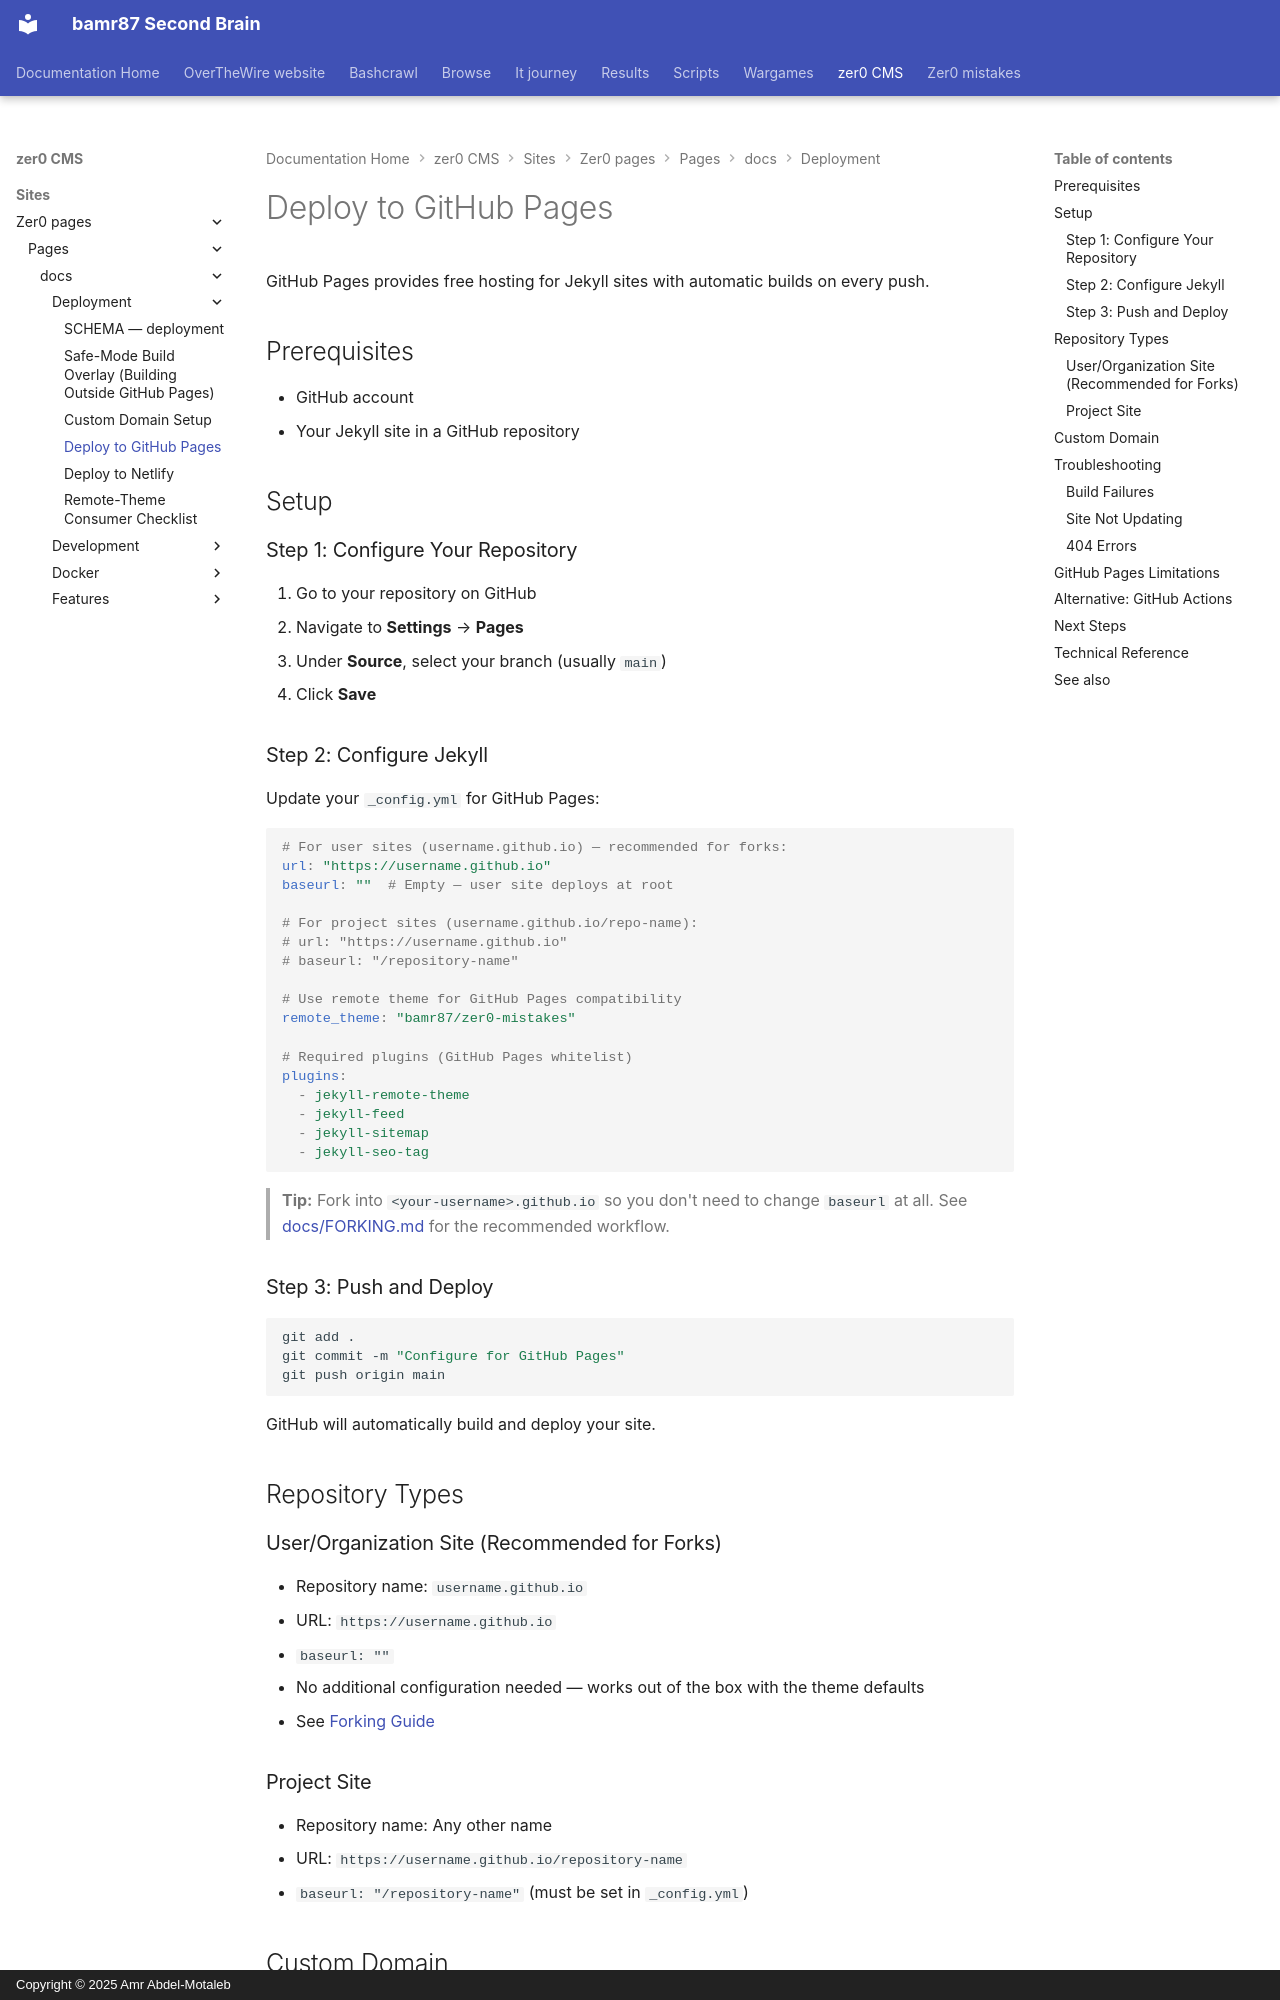

repository: bamr87/README · page: zer0-CMS/sites/zer0-pages/pages/_docs/deployment/github-pages/index.html · generator: mkdocs · copyright: Copyright © 2025 Amr Abdel-Motaleb

---
aliases:
- /docs/deployment/github-pages/
categories:
- docs
- deployment
description: Deploy your Zer0-Mistakes Jekyll site to GitHub Pages with automatic
  builds.
difficulty: beginner
estimated_reading_time: 10 minutes
lastmod: 2026-06-16 00:00:00+00:00
layout: default
permalink: /docs/deployment/github-pages/
prerequisites:
- GitHub account
- Jekyll site in a GitHub repository
preview: /images/previews/deploy-to-github-pages.png
sidebar:
  nav: docs
source_file: sites/zer0-pages/pages/_docs/deployment/github-pages.md
source_repo: bamr87/zer0-CMS
source_url: https://github.com/bamr87/zer0-CMS/blob/main/sites/zer0-pages/pages/_docs/deployment/github-pages.md
tags:
- github-pages
- deployment
- hosting
title: Deploy to GitHub Pages
type: doc
---

# Deploy to GitHub Pages

GitHub Pages provides free hosting for Jekyll sites with automatic builds on every push.

## Prerequisites

- GitHub account
- Your Jekyll site in a GitHub repository

## Setup

### Step 1: Configure Your Repository

1. Go to your repository on GitHub
2. Navigate to **Settings** → **Pages**
3. Under **Source**, select your branch (usually `main`)
4. Click **Save**

### Step 2: Configure Jekyll

Update your `_config.yml` for GitHub Pages:

```yaml
# For user sites (username.github.io) — recommended for forks:
url: "https://username.github.io"
baseurl: ""  # Empty — user site deploys at root

# For project sites (username.github.io/repo-name):
# url: "https://username.github.io"
# baseurl: "/repository-name"

# Use remote theme for GitHub Pages compatibility
remote_theme: "bamr87/zer0-mistakes"

# Required plugins (GitHub Pages whitelist)
plugins:
  - jekyll-remote-theme
  - jekyll-feed
  - jekyll-sitemap
  - jekyll-seo-tag
```

> **Tip:** Fork into `<your-username>.github.io` so you don't need to change `baseurl` at all. See [docs/FORKING.md](https://github.com/bamr87/zer0-mistakes/blob/main/docs/installation/forking.md) for the recommended workflow.

### Step 3: Push and Deploy

```bash
git add .
git commit -m "Configure for GitHub Pages"
git push origin main
```

GitHub will automatically build and deploy your site.

## Repository Types
